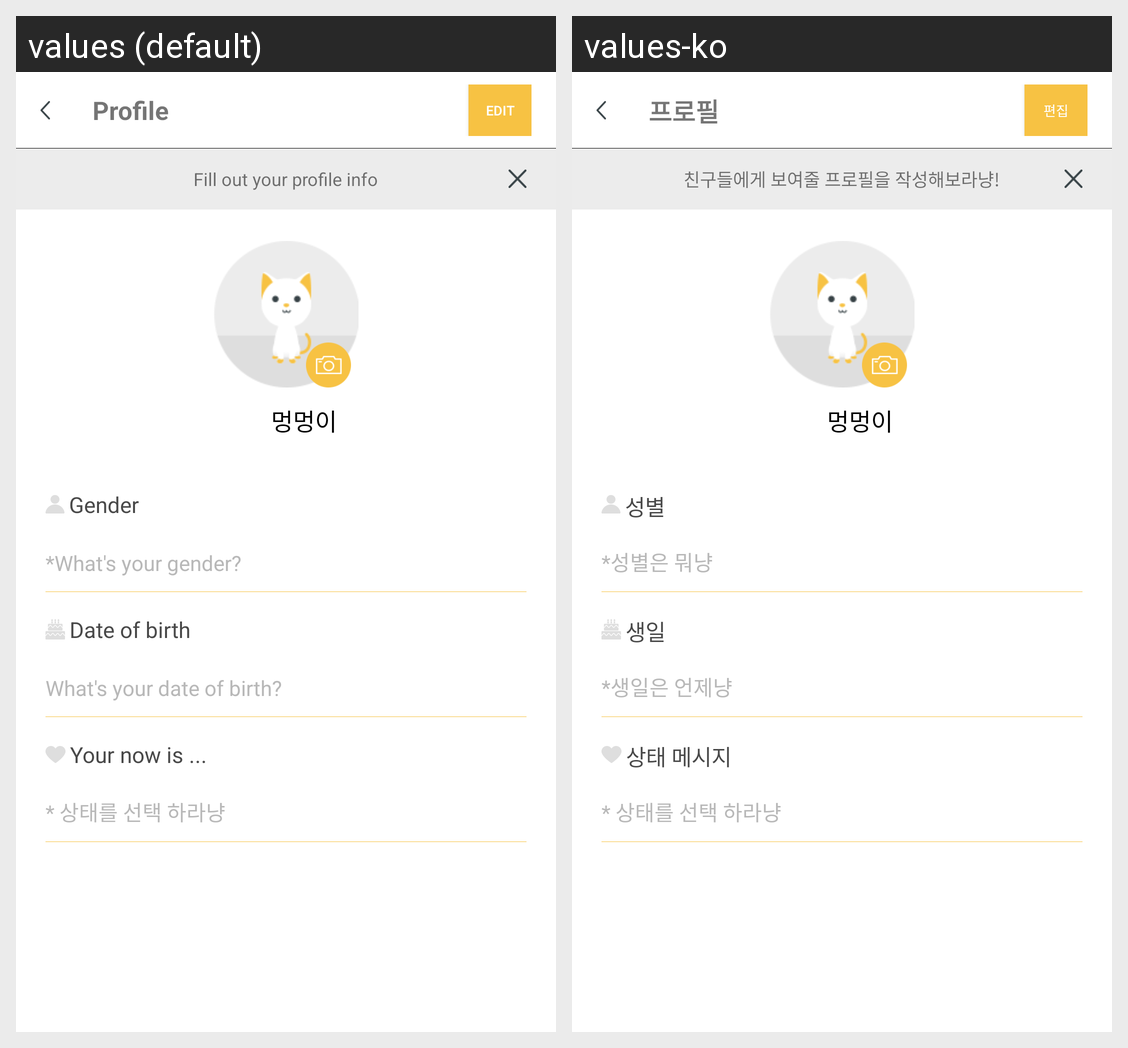

Here is an Android app screen in its default locale and in the app's own translations. Write out the translated-string differences for the strings that appear on this screen.
Android screen res/layout/more_profile.xml rendered under 2 locales, left to right: values (default), values-ko. Device: Nexus 5 (rendered at 1080×1920; each locale shown at half size, 540×960, under a caption strip naming it); theme AppTheme.
Strings drawn on this screen, with the default value and each locale's value (text and hints the layout hard-codes, and strings that could not be matched under every locale, appear in the picture but are not listed):

profile_title
  values: Profile
  values-ko: 프로필

profile_btn_modify
  values: Edit
  values-ko: 편집

profile_banner_modify_profile
  values: Fill out your profile info
  values-ko: 친구들에게 보여줄 프로필을 작성해보라냥!

profile_txt_gender
  values: Gender
  values-ko: 성별

profile_edit_gender
  values: *What's your gender?
  values-ko: *성별은 뭐냥

profile_txt_birthday
  values: Date of birth
  values-ko: 생일

profile_edit_birthday
  values: What's your date of birth?
  values-ko: *생일은 언제냥

profile_txt_status_message
  values: Your now is ...
  values-ko: 상태 메시지
